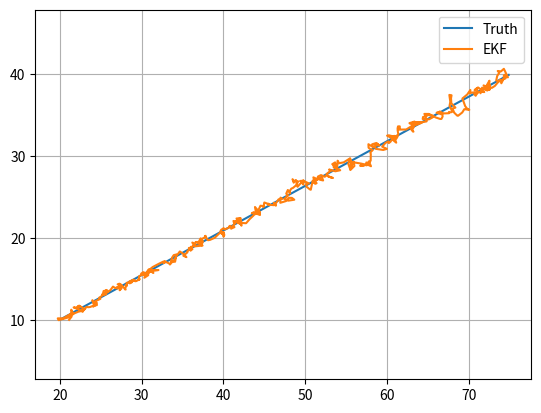

Write Python code to recreate this figure.
import numpy as np
import matplotlib.pyplot as plt
def wrap(a): return (a+np.pi)%(2*np.pi)-np.pi
def h(x):
 px,py=x[0,0],x[1,0]; return np.array([[np.hypot(px,py)],[np.arctan2(py,px)]])
def Hj(x):
 px,py=x[0,0],x[1,0]; r2=max(px*px+py*py,1e-9); r=np.sqrt(r2); return np.array([[px/r,py/r,0,0],[-py/r2,px/r2,0,0]])
rng=np.random.default_rng(6); dt=.1; t=np.arange(0,50,dt); tx=20+1.1*t; ty=10+.6*t; zr=np.hypot(tx,ty)+rng.normal(0,1,len(t)); zb=np.arctan2(ty,tx)+rng.normal(0,np.deg2rad(1),len(t)); x=np.array([[18.],[8.],[0.],[0.]]); P=np.diag([100.,100.,10.,10.]); F=np.array([[1,0,dt,0],[0,1,0,dt],[0,0,1,0],[0,0,0,1.]]); Q=np.diag([.05,.05,.2,.2]); R=np.diag([1.,np.deg2rad(1)**2]); I=np.eye(4); est=[]
for r,b in zip(zr,zb):
 x=F@x; P=F@P@F.T+Q; y=np.array([[r],[b]])-h(x); y[1,0]=wrap(y[1,0]); H=Hj(x); S=H@P@H.T+R; K=P@H.T@np.linalg.inv(S); x=x+K@y; P=(I-K@H)@P; est.append(x.ravel())
est=np.array(est); plt.plot(tx,ty,label='Truth'); plt.plot(est[:,0],est[:,1],label='EKF'); plt.axis('equal'); plt.grid(); plt.legend(); plt.show()
